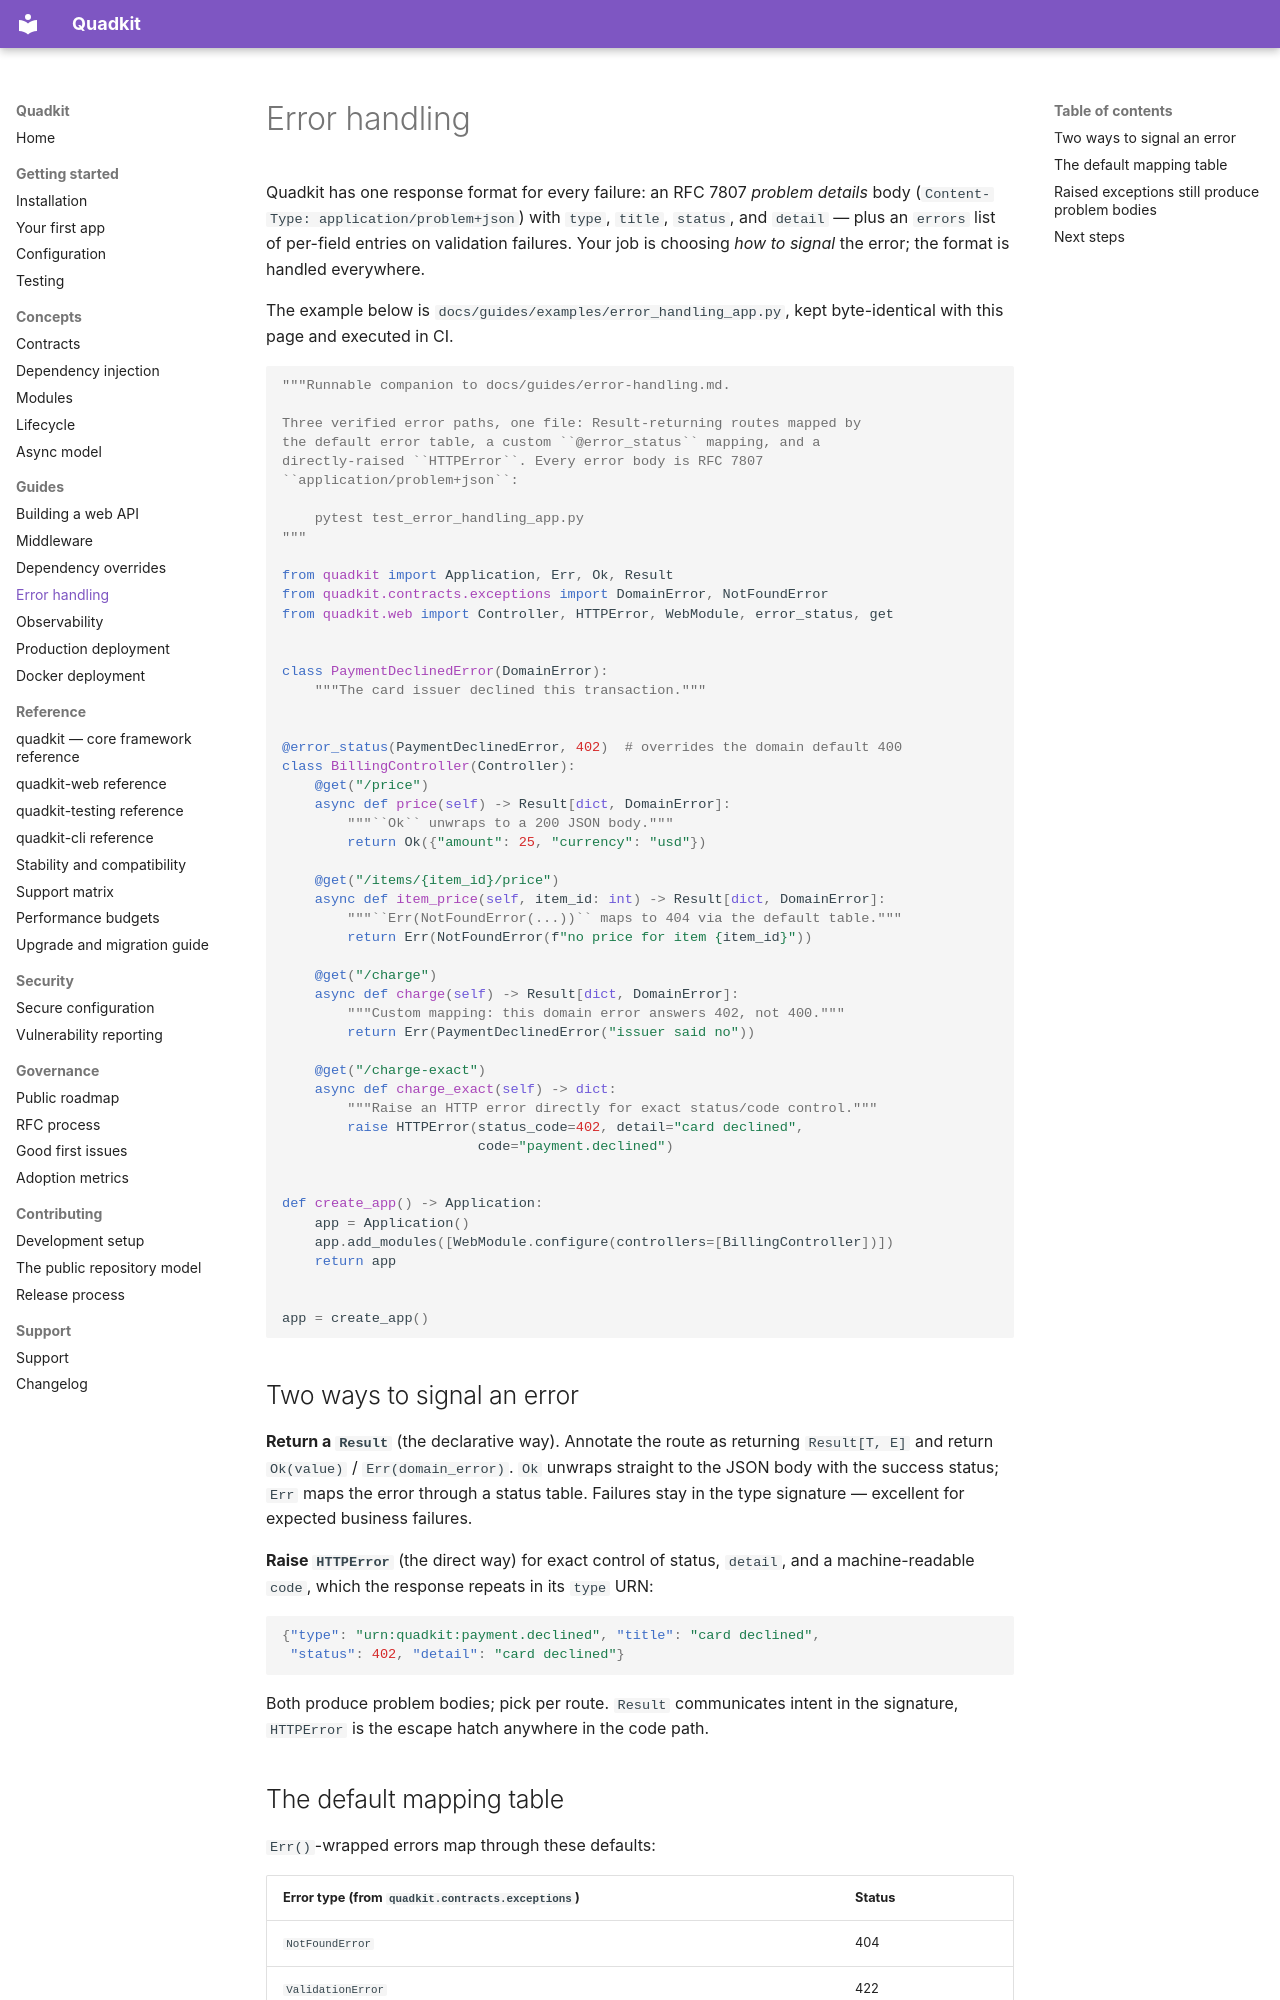

repository: dbtinoy-/quadkit · page: guides/error-handling/index.html · generator: mkdocs

# Error handling

Quadkit has one response format for every failure: an
RFC 7807 *problem details* body
(`Content-Type: application/problem+json`) with `type`, `title`,
`status`, and `detail` — plus an `errors` list of per-field entries on
validation failures. Your job is choosing *how to signal* the error;
the format is handled everywhere.

The example below is `docs/guides/examples/error_handling_app.py`,
kept byte-identical with this page and executed in CI.

<!-- snippet: examples/error_handling_app.py -->
```python
"""Runnable companion to docs/guides/error-handling.md.

Three verified error paths, one file: Result-returning routes mapped by
the default error table, a custom ``@error_status`` mapping, and a
directly-raised ``HTTPError``. Every error body is RFC 7807
``application/problem+json``:

    pytest test_error_handling_app.py
"""

from quadkit import Application, Err, Ok, Result
from quadkit.contracts.exceptions import DomainError, NotFoundError
from quadkit.web import Controller, HTTPError, WebModule, error_status, get


class PaymentDeclinedError(DomainError):
    """The card issuer declined this transaction."""


@error_status(PaymentDeclinedError, 402)  # overrides the domain default 400
class BillingController(Controller):
    @get("/price")
    async def price(self) -> Result[dict, DomainError]:
        """``Ok`` unwraps to a 200 JSON body."""
        return Ok({"amount": 25, "currency": "usd"})

    @get("/items/{item_id}/price")
    async def item_price(self, item_id: int) -> Result[dict, DomainError]:
        """``Err(NotFoundError(...))`` maps to 404 via the default table."""
        return Err(NotFoundError(f"no price for item {item_id}"))

    @get("/charge")
    async def charge(self) -> Result[dict, DomainError]:
        """Custom mapping: this domain error answers 402, not 400."""
        return Err(PaymentDeclinedError("issuer said no"))

    @get("/charge-exact")
    async def charge_exact(self) -> dict:
        """Raise an HTTP error directly for exact status/code control."""
        raise HTTPError(status_code=402, detail="card declined",
                        code="payment.declined")


def create_app() -> Application:
    app = Application()
    app.add_modules([WebModule.configure(controllers=[BillingController])])
    return app


app = create_app()
```

## Two ways to signal an error

**Return a `Result`** (the declarative way). Annotate the route as
returning `Result[T, E]` and return `Ok(value)` / `Err(domain_error)`.
`Ok` unwraps straight to the JSON body with the success status; `Err`
maps the error through a status table. Failures stay in the type
signature — excellent for expected business failures.

**Raise `HTTPError`** (the direct way) for exact control of status,
`detail`, and a machine-readable `code`, which the response repeats in
its `type` URN:

```json
{"type": "urn:quadkit:payment.declined", "title": "card declined",
 "status": 402, "detail": "card declined"}
```

Both produce problem bodies; pick per route. `Result` communicates
intent in the signature, `HTTPError` is the escape hatch anywhere in
the code path.
